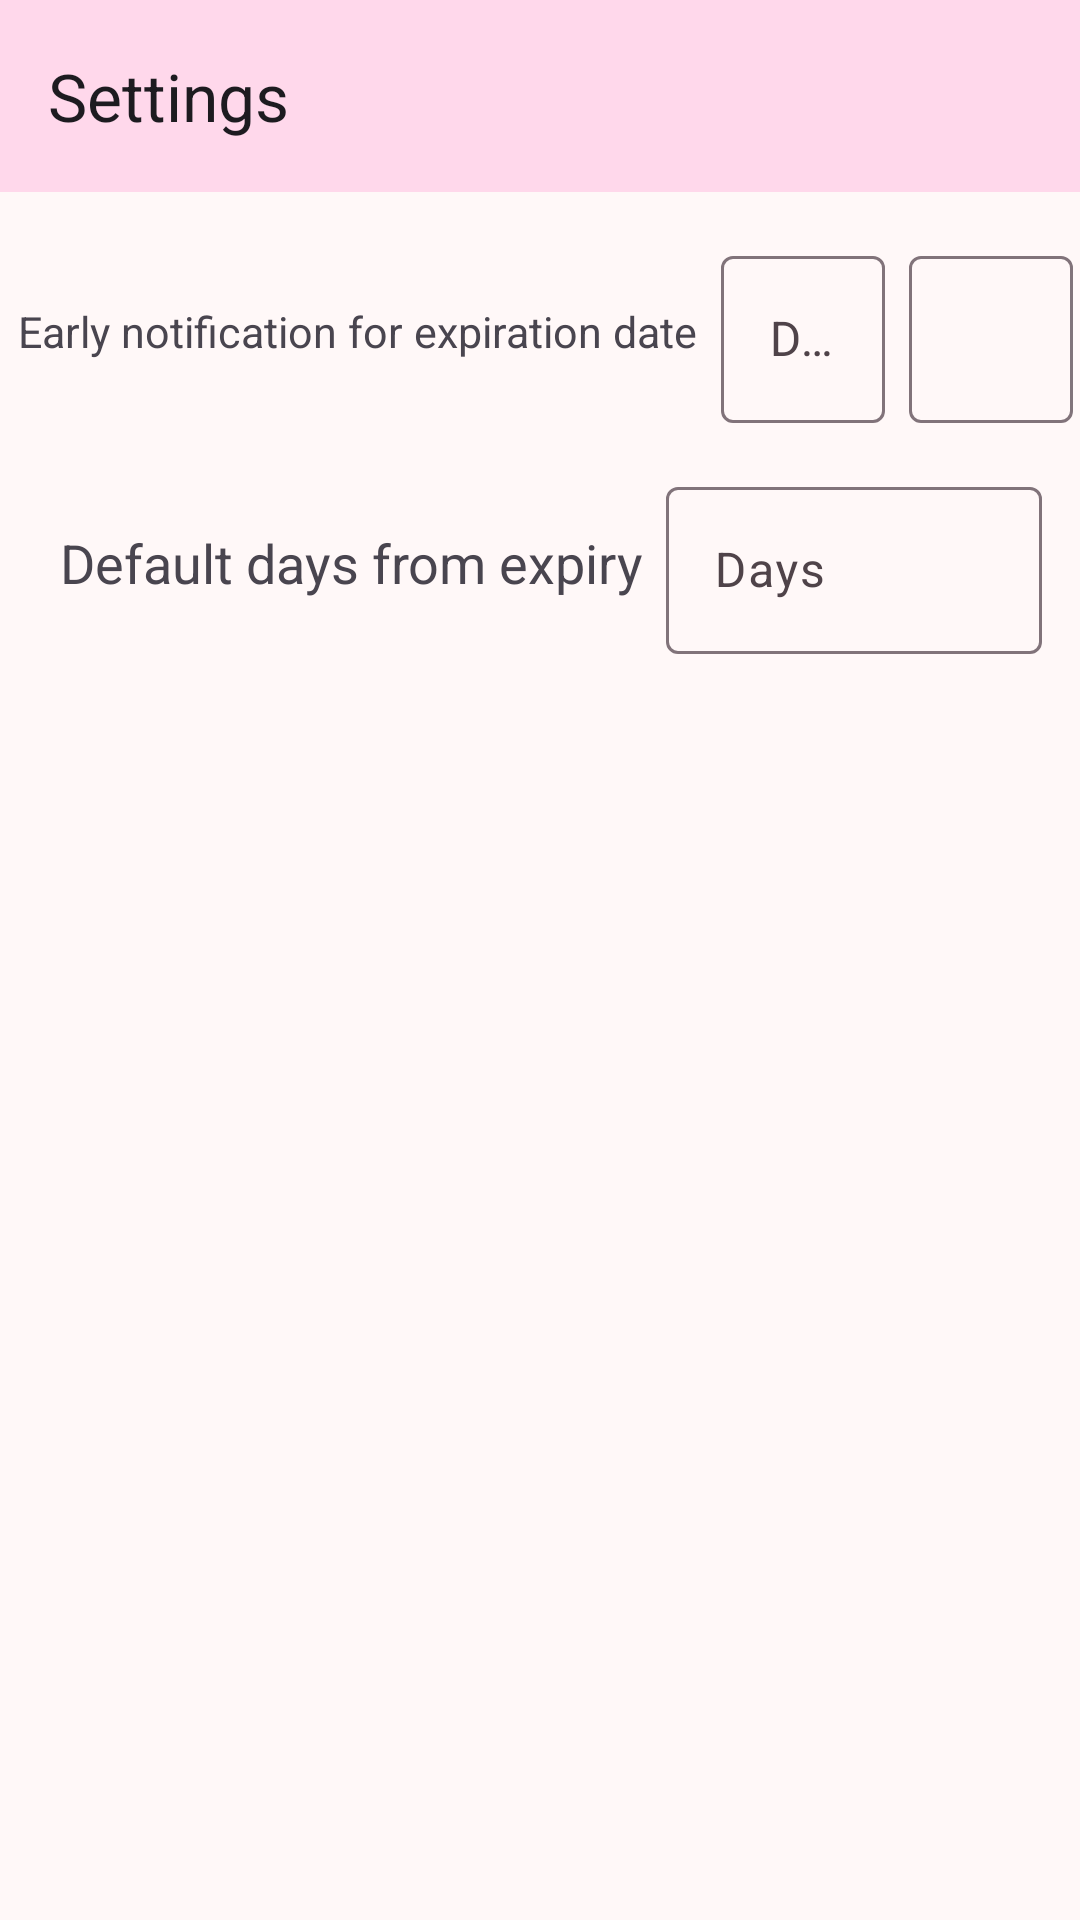

This screen was rendered from an Android layout file. Write that file and the resources it references.
<!-- AndroidManifest.xml: application theme Theme.ExpirationDate -->
<!-- res/layout/activity_settings.xml -->
<?xml version="1.0" encoding="utf-8"?>
<androidx.constraintlayout.widget.ConstraintLayout xmlns:android="http://schemas.android.com/apk/res/android"
    xmlns:app="http://schemas.android.com/apk/res-auto"
    xmlns:tools="http://schemas.android.com/tools"
    android:id="@+id/main"
    android:layout_width="match_parent"
    android:layout_height="match_parent"
    tools:context=".SettingsActivity">

    <com.google.android.material.appbar.MaterialToolbar
        android:id="@+id/toolbar"
        android:layout_width="0dp"
        android:layout_height="wrap_content"
        android:background="?attr/colorPrimaryContainer"
        android:minHeight="?attr/actionBarSize"
        android:theme="?attr/actionBarTheme"
        app:layout_constraintEnd_toEndOf="parent"
        app:layout_constraintStart_toStartOf="parent"
        app:layout_constraintTop_toTopOf="parent"
        app:navigationIcon="@drawable/arrow_back_24px"
        app:title="@string/app_settings" />

    <LinearLayout
        android:orientation="horizontal"
        android:layout_width="match_parent"
        android:layout_height="wrap_content"
        android:id="@+id/notification_days_line"
        android:gravity="center"
        android:layout_marginTop="16dp"
        app:layout_constraintTop_toBottomOf="@+id/toolbar">

        <Space
            android:layout_width="0dp"
            android:layout_height="match_parent"
            android:layout_weight="0.25"/>

        <TextView
            android:layout_width="wrap_content"
            android:layout_height="match_parent"
            android:text="@string/earlyNotificationDays"
            android:gravity="end|center"
            android:autoSizeTextType="uniform"
            android:autoSizeMaxTextSize="18sp"
            android:maxLines="1"
            android:layout_weight="1.0"
            />

        <com.google.android.material.textfield.TextInputLayout
            android:layout_width="50dp"
            android:layout_height="wrap_content"
            android:layout_marginHorizontal="8dp"
            android:layout_weight="0.5">

            <com.google.android.material.textfield.TextInputEditText
                android:layout_width="match_parent"
                android:layout_height="wrap_content"
                android:id="@+id/notification_days_input_text"
                android:inputType="number"
                android:hint="@string/days"/>
        </com.google.android.material.textfield.TextInputLayout>

        <com.google.android.material.textfield.TextInputLayout
            android:layout_width="50dp"
            android:layout_height="wrap_content"
            android:layout_weight="0.5">

            <com.google.android.material.textfield.TextInputEditText
                android:layout_width="match_parent"
                android:layout_height="wrap_content"
                android:id="@+id/notification_hour_input_text"
                android:inputType="number"
                android:hint="@string/hours"/>
        </com.google.android.material.textfield.TextInputLayout>

        <Space
            android:layout_width="0dp"
            android:layout_height="match_parent"
            android:layout_weight="0.25"/>

    </LinearLayout>


    <LinearLayout
        android:orientation="horizontal"
        android:layout_width="match_parent"
        android:layout_height="wrap_content"
        android:id="@+id/expiration_date_line"
        android:gravity="center"
        android:layout_marginTop="16dp"
        app:layout_constraintTop_toBottomOf="@+id/notification_days_line">

        <Space
            android:layout_width="0dp"
            android:layout_height="match_parent"
            android:layout_weight="0.25"/>

        <TextView
            android:layout_width="wrap_content"
            android:layout_height="match_parent"
            android:text="@string/default_expiration_date"
            android:layout_marginEnd="8dp"
            android:gravity="end|center"
            android:autoSizeTextType="uniform"
            android:autoSizeMaxTextSize="18sp"
            android:maxLines="1"
            android:layout_weight="1.0"
            />

        <com.google.android.material.textfield.TextInputLayout
            android:layout_width="100dp"
            android:layout_height="wrap_content"
            android:layout_weight="0.5">

            <com.google.android.material.textfield.TextInputEditText
                android:layout_width="match_parent"
                android:layout_height="wrap_content"
                android:id="@+id/default_expiration_date_input_text"
                android:inputType="number"
                android:hint="@string/days"/>
        </com.google.android.material.textfield.TextInputLayout>

        <Space
            android:layout_width="0dp"
            android:layout_height="match_parent"
            android:layout_weight="0.25"/>

    </LinearLayout>

</androidx.constraintlayout.widget.ConstraintLayout>
<!-- resources referenced by this layout -->
<resources>
  <string name="app_settings">Settings</string>
  <string name="days">Days</string>
  <string name="default_expiration_date">Default days from expiry</string>
  <string name="earlyNotificationDays">Early notification for expiration date</string>
  <string name="hours">Hours</string>
  <color name="md_theme_primary">#864B6F</color>
  <color name="md_theme_onPrimary">#FFFFFF</color>
  <color name="md_theme_primaryContainer">#FFD8EB</color>
  <color name="md_theme_onPrimaryContainer">#6B3457</color>
  <color name="md_theme_secondary">#715765</color>
  <color name="md_theme_onSecondary">#FFFFFF</color>
  <color name="md_theme_secondaryContainer">#FBD9EA</color>
  <color name="md_theme_onSecondaryContainer">#57404D</color>
  <color name="md_theme_tertiary">#80543D</color>
  <color name="md_theme_onTertiary">#FFFFFF</color>
  <color name="md_theme_tertiaryContainer">#FFDBCB</color>
  <color name="md_theme_onTertiaryContainer">#653D28</color>
  <color name="md_theme_error">#BA1A1A</color>
  <color name="md_theme_onError">#FFFFFF</color>
  <color name="md_theme_errorContainer">#FF7574</color>
  <color name="md_theme_onErrorContainer">#93000A</color>
  <color name="md_theme_background">#FFF8F8</color>
  <color name="md_theme_onBackground">#211A1D</color>
  <color name="md_theme_surface">#FFF8F8</color>
  <color name="md_theme_onSurface">#211A1D</color>
  <color name="md_theme_surfaceVariant">#F0DEE5</color>
  <color name="md_theme_onSurfaceVariant">#4F4349</color>
  <color name="md_theme_outline">#81737A</color>
  <color name="md_theme_outlineVariant">#D3C2C9</color>
  <color name="md_theme_inverseSurface">#362E32</color>
  <color name="md_theme_inverseOnSurface">#FCEDF2</color>
  <color name="md_theme_inversePrimary">#F9B1DA</color>
  <color name="md_theme_primaryFixed">#FFD8EB</color>
  <color name="md_theme_onPrimaryFixed">#370729</color>
  <color name="md_theme_primaryFixedDim">#F9B1DA</color>
  <color name="md_theme_onPrimaryFixedVariant">#6B3457</color>
  <color name="md_theme_secondaryFixed">#FBD9EA</color>
  <color name="md_theme_onSecondaryFixed">#291521</color>
  <color name="md_theme_secondaryFixedDim">#DEBECE</color>
  <color name="md_theme_onSecondaryFixedVariant">#57404D</color>
  <color name="md_theme_tertiaryFixed">#FFDBCB</color>
  <color name="md_theme_onTertiaryFixed">#311303</color>
  <color name="md_theme_tertiaryFixedDim">#F4BA9E</color>
  <color name="md_theme_onTertiaryFixedVariant">#653D28</color>
  <color name="md_theme_surfaceDim">#E4D6DB</color>
  <color name="md_theme_surfaceBright">#FFF8F8</color>
  <color name="md_theme_surfaceContainerLowest">#FFFFFF</color>
  <color name="md_theme_surfaceContainerLow">#FFF0F5</color>
  <color name="md_theme_surfaceContainer">#F9EAEF</color>
  <color name="md_theme_surfaceContainerHigh">#F3E5EA</color>
  <color name="md_theme_surfaceContainerHighest">#EDDFE4</color>
</resources>
